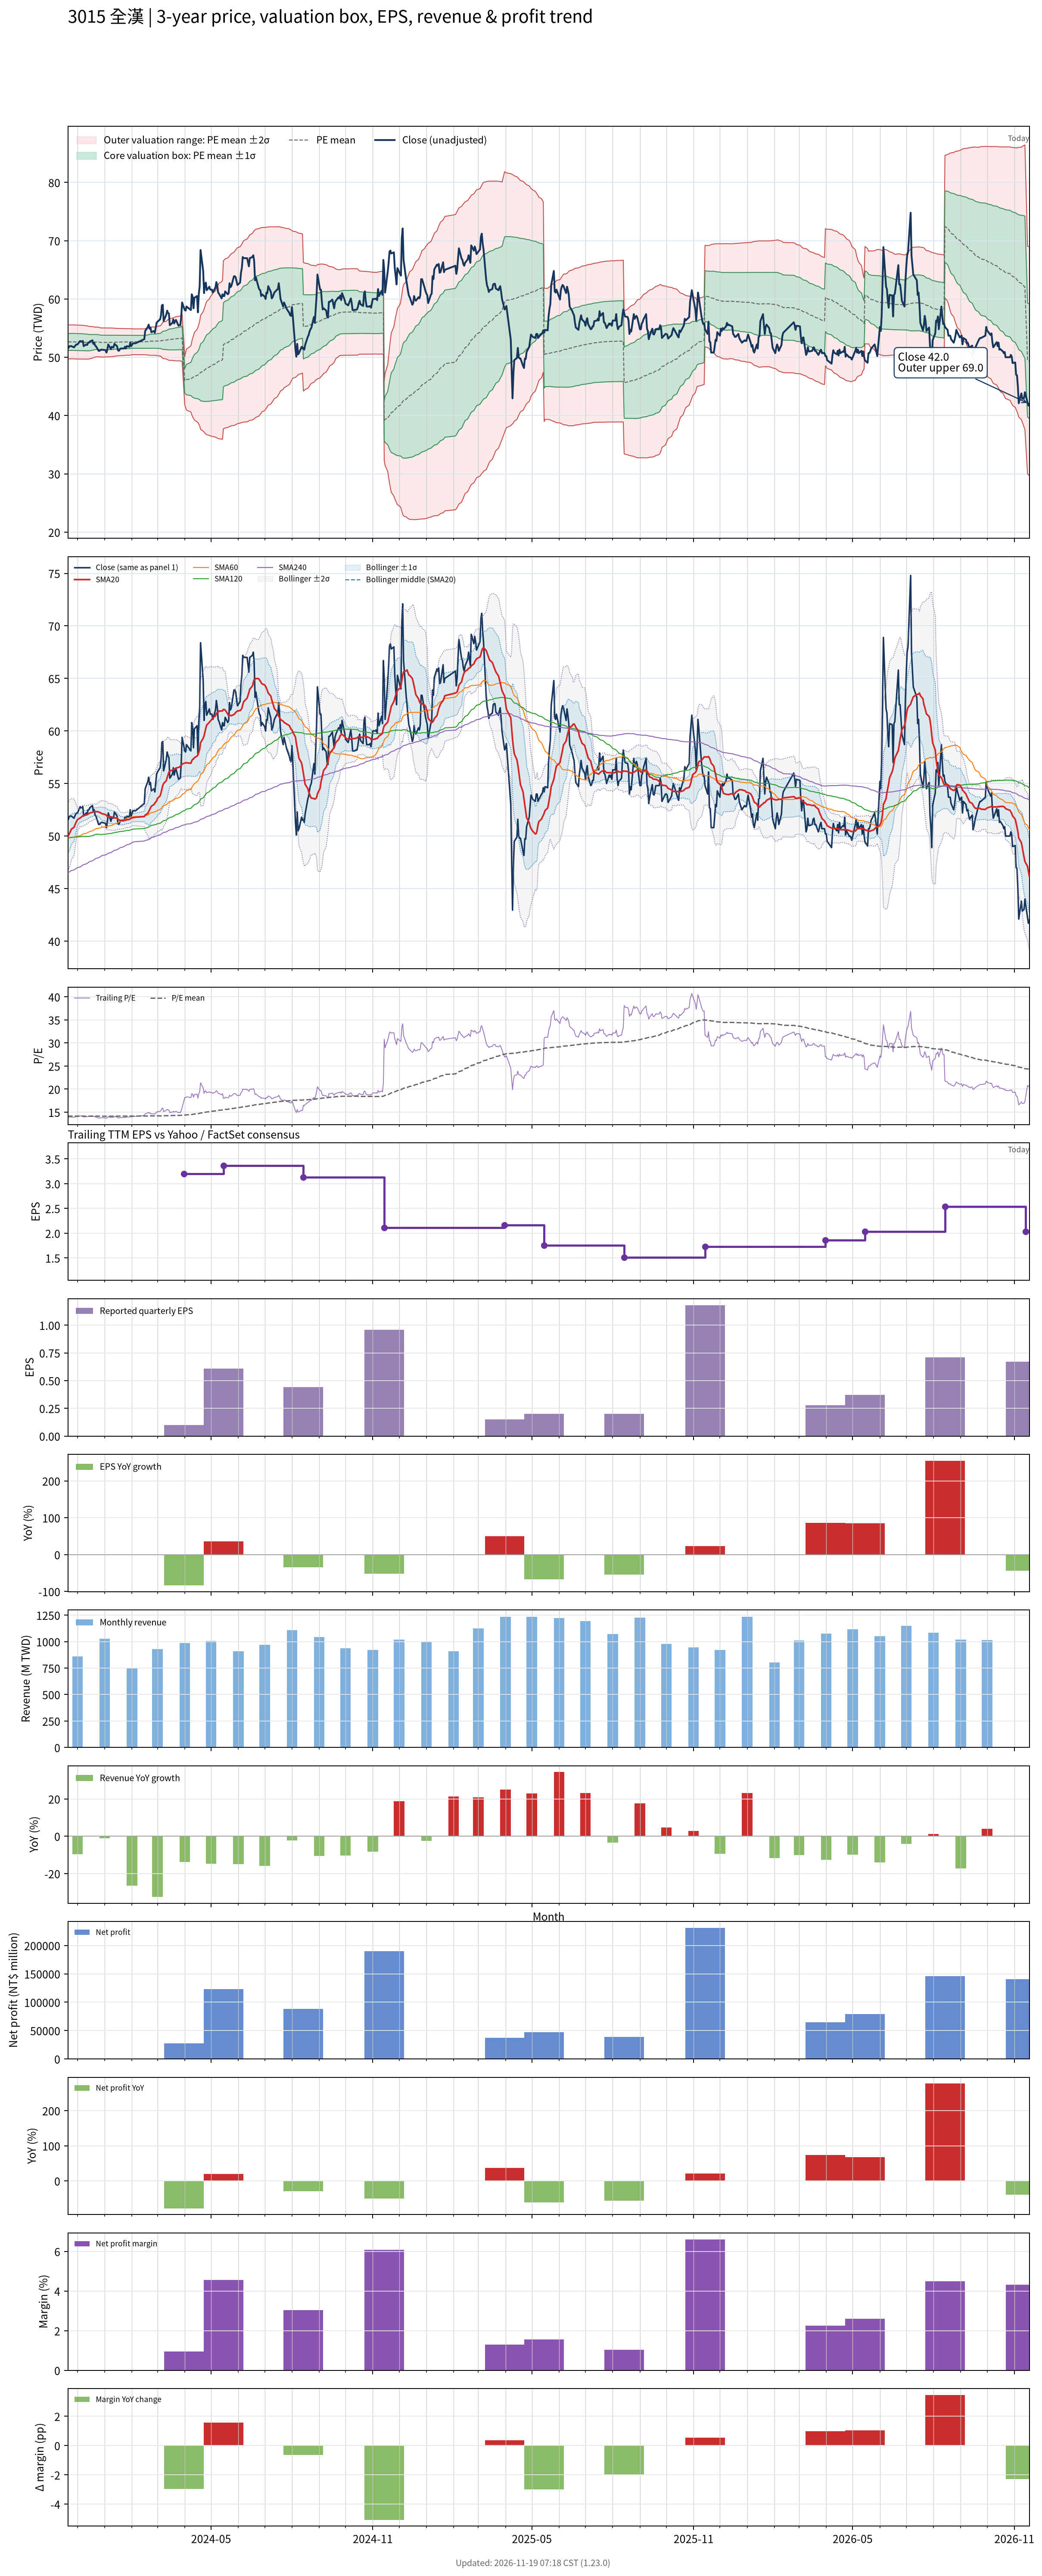

The file beside this chart, header and first rows:
# chart-version: skill-stock-dynamic-val…
date, close, available_date, period_end, eps, ttm_eps, pe, pe_mean, pe_std, price_m2, price_m1, price_mean, price_p1, price_p2, forward_eps, forward_pe, forward_pe_mean, forward_pe_std, forward_price_m2, forward_price_m1, forward_price_mean, forward_price_p1, forward_price_p2, sma20
2023-11-20, 51.5, 2023-11-14, 2023-09-30, 1.98, 3.72, 13.84, 14.15, 0.3922, 49.71, 51.17, 52.63, 54.09, 55.55, , , , , , , , , , 49.91
2023-11-21, 51.7, 2023-11-14, 2023-09-30, 1.98, 3.72, 13.9, 14.15, 0.3921, 49.71, 51.17, 52.63, 54.09, 55.55, , , , , , , , , , 50.09
2023-11-22, 51.9, 2023-11-14, 2023-09-30, 1.98, 3.72, 13.95, 14.15, 0.3909, 49.73, 51.18, 52.63, 54.09, 55.54, , , , , , , , , , 50.27
2023-11-23, 51.9, 2023-11-14, 2023-09-30, 1.98, 3.72, 13.95, 14.15, 0.3905, 49.73, 51.18, 52.64, 54.09, 55.54, , , , , , , , , , 50.46
2023-11-24, 51.9, 2023-11-14, 2023-09-30, 1.98, 3.72, 13.95, 14.15, 0.3903, 49.73, 51.19, 52.64, 54.09, 55.54, , , , , , , , , , 50.66
2023-11-27, 51.7, 2023-11-14, 2023-09-30, 1.98, 3.72, 13.9, 14.15, 0.3908, 49.73, 51.18, 52.63, 54.09, 55.54, , , , , , , , , , 50.83
2023-11-28, 51.9, 2023-11-14, 2023-09-30, 1.98, 3.72, 13.95, 14.15, 0.3912, 49.72, 51.17, 52.63, 54.08, 55.54, , , , , , , , , , 51.04
2023-11-29, 52.1, 2023-11-14, 2023-09-30, 1.98, 3.72, 14.01, 14.14, 0.3911, 49.71, 51.16, 52.62, 54.07, 55.53, , , , , , , , , , 51.24
2023-11-30, 52.2, 2023-11-14, 2023-09-30, 1.98, 3.72, 14.03, 14.14, 0.3909, 49.7, 51.15, 52.61, 54.06, 55.52, , , , , , , , , , 51.41
2023-12-01, 52.2, 2023-11-14, 2023-09-30, 1.98, 3.72, 14.03, 14.14, 0.391, 49.7, 51.15, 52.61, 54.06, 55.51, , , , , , , , , , 51.57
2023-12-04, 52.8, 2023-11-14, 2023-09-30, 1.98, 3.72, 14.19, 14.14, 0.3901, 49.7, 51.15, 52.6, 54.05, 55.5, , , , , , , , , , 51.73
2023-12-05, 52.7, 2023-11-14, 2023-09-30, 1.98, 3.72, 14.17, 14.14, 0.3901, 49.69, 51.15, 52.6, 54.05, 55.5, , , , , , , , , , 51.78
2023-12-06, 52.7, 2023-11-14, 2023-09-30, 1.98, 3.72, 14.17, 14.14, 0.3894, 49.69, 51.14, 52.59, 54.04, 55.49, , , , , , , , , , 51.85
2023-12-07, 52.8, 2023-11-14, 2023-09-30, 1.98, 3.72, 14.19, 14.13, 0.3883, 49.69, 51.14, 52.58, 54.03, 55.47, , , , , , , , , , 51.92
2023-12-08, 51.9, 2023-11-14, 2023-09-30, 1.98, 3.72, 13.95, 14.13, 0.3873, 49.68, 51.12, 52.56, 54.01, 55.45, , , , , , , , , , 51.96
2023-12-11, 52.2, 2023-11-14, 2023-09-30, 1.98, 3.72, 14.03, 14.13, 0.3856, 49.68, 51.11, 52.55, 53.98, 55.42, , , , , , , , , , 52.01
2023-12-12, 52.1, 2023-11-14, 2023-09-30, 1.98, 3.72, 14.01, 14.12, 0.3823, 49.68, 51.11, 52.53, 53.95, 55.37, , , , , , , , , , 52.04
2023-12-13, 52.5, 2023-11-14, 2023-09-30, 1.98, 3.72, 14.11, 14.12, 0.3795, 49.69, 51.1, 52.51, 53.92, 55.34, , , , , , , , , , 52.09
2023-12-14, 52.5, 2023-11-14, 2023-09-30, 1.98, 3.72, 14.11, 14.11, 0.3766, 49.69, 51.1, 52.5, 53.9, 55.3, , , , , , , , , , 52.13
2023-12-15, 52.7, 2023-11-14, 2023-09-30, 1.98, 3.72, 14.17, 14.12, 0.3725, 49.75, 51.13, 52.52, 53.9, 55.29, , , , , , , , , , 52.2
2023-12-18, 52.9, 2023-11-14, 2023-09-30, 1.98, 3.72, 14.22, 14.13, 0.3633, 49.84, 51.2, 52.55, 53.9, 55.25, , , , , , , , , , 52.27
2023-12-19, 52.3, 2023-11-14, 2023-09-30, 1.98, 3.72, 14.06, 14.13, 0.3574, 49.91, 51.24, 52.57, 53.9, 55.23, , , , , , , , , , 52.3
2023-12-20, 52.5, 2023-11-14, 2023-09-30, 1.98, 3.72, 14.11, 14.14, 0.351, 49.98, 51.28, 52.59, 53.9, 55.2, , , , , , , , , , 52.33
2023-12-21, 52, 2023-11-14, 2023-09-30, 1.98, 3.72, 13.98, 14.14, 0.3441, 50.05, 51.33, 52.61, 53.89, 55.17, , , , , , , , , , 52.33
2023-12-22, 51.9, 2023-11-14, 2023-09-30, 1.98, 3.72, 13.95, 14.14, 0.3419, 50.07, 51.35, 52.62, 53.89, 55.16, , , , , , , , , , 52.33
2023-12-25, 51.1, 2023-11-14, 2023-09-30, 1.98, 3.72, 13.74, 14.14, 0.3426, 50.07, 51.34, 52.62, 53.89, 55.16, , , , , , , , , , 52.3
2023-12-26, 51.1, 2023-11-14, 2023-09-30, 1.98, 3.72, 13.74, 14.13, 0.3389, 50.06, 51.32, 52.58, 53.84, 55.1, , , , , , , , , , 52.26
2023-12-27, 51.2, 2023-11-14, 2023-09-30, 1.98, 3.72, 13.76, 14.13, 0.3342, 50.06, 51.3, 52.55, 53.79, 55.03, , , , , , , , , , 52.22
2023-12-28, 51.3, 2023-11-14, 2023-09-30, 1.98, 3.72, 13.79, 14.12, 0.3355, 50.04, 51.29, 52.53, 53.78, 55.03, , , , , , , , , , 52.17
2023-12-29, 51.3, 2023-11-14, 2023-09-30, 1.98, 3.72, 13.79, 14.12, 0.3354, 50.04, 51.29, 52.53, 53.78, 55.03, , , , , , , , , , 52.12
2024-01-02, 51.2, 2023-11-14, 2023-09-30, 1.98, 3.72, 13.76, 14.12, 0.3342, 50.05, 51.29, 52.54, 53.78, 55.02, , , , , , , , , , 52.05
2024-01-03, 50.8, 2023-11-14, 2023-09-30, 1.98, 3.72, 13.66, 14.12, 0.3335, 50.06, 51.3, 52.54, 53.78, 55.02, , , , , , , , , , 51.95
2024-01-04, 51.4, 2023-11-14, 2023-09-30, 1.98, 3.72, 13.82, 14.12, 0.3334, 50.06, 51.3, 52.54, 53.78, 55.02, , , , , , , , , , 51.88
2024-01-05, 52.2, 2023-11-14, 2023-09-30, 1.98, 3.72, 14.03, 14.13, 0.3317, 50.08, 51.31, 52.55, 53.78, 55.02, , , , , , , , , , 51.85
2024-01-08, 51.4, 2023-11-14, 2023-09-30, 1.98, 3.72, 13.82, 14.13, 0.3323, 50.07, 51.31, 52.55, 53.78, 55.02, , , , , , , , , , 51.83
2024-01-09, 51.8, 2023-11-14, 2023-09-30, 1.98, 3.72, 13.92, 14.13, 0.3319, 50.08, 51.31, 52.55, 53.78, 55.02, , , , , , , , , , 51.81
2024-01-10, 51.7, 2023-11-14, 2023-09-30, 1.98, 3.72, 13.9, 14.13, 0.3286, 50.11, 51.34, 52.56, 53.78, 55, , , , , , , , , , 51.79
2024-01-11, 51.7, 2023-11-14, 2023-09-30, 1.98, 3.72, 13.9, 14.13, 0.3259, 50.14, 51.35, 52.57, 53.78, 54.99, , , , , , , , , , 51.75
2024-01-12, 52.3, 2023-11-14, 2023-09-30, 1.98, 3.72, 14.06, 14.13, 0.3226, 50.18, 51.38, 52.58, 53.78, 54.98, , , , , , , , , , 51.74
2024-01-15, 51.9, 2023-11-14, 2023-09-30, 1.98, 3.72, 13.95, 14.14, 0.3172, 50.24, 51.42, 52.6, 53.78, 54.96, , , , , , , , , , 51.7
2024-01-16, 51.2, 2023-11-14, 2023-09-30, 1.98, 3.72, 13.76, 14.14, 0.3142, 50.26, 51.43, 52.6, 53.77, 54.94, , , , , , , , , , 51.62
2024-01-17, 51.1, 2023-11-14, 2023-09-30, 1.98, 3.72, 13.74, 14.14, 0.3136, 50.27, 51.44, 52.6, 53.77, 54.94, , , , , , , , , , 51.55
2024-01-18, 51.3, 2023-11-14, 2023-09-30, 1.98, 3.72, 13.79, 14.14, 0.313, 50.28, 51.44, 52.61, 53.77, 54.93, , , , , , , , , , 51.49
2024-01-19, 51.5, 2023-11-14, 2023-09-30, 1.98, 3.72, 13.84, 14.14, 0.3123, 50.28, 51.45, 52.61, 53.77, 54.93, , , , , , , , , , 51.47
2024-01-22, 51.5, 2023-11-14, 2023-09-30, 1.98, 3.72, 13.84, 14.14, 0.3121, 50.29, 51.45, 52.61, 53.77, 54.93, , , , , , , , , , 51.45
2024-01-23, 51.5, 2023-11-14, 2023-09-30, 1.98, 3.72, 13.84, 14.14, 0.3116, 50.29, 51.45, 52.61, 53.77, 54.93, , , , , , , , , , 51.47
2024-01-24, 51.8, 2023-11-14, 2023-09-30, 1.98, 3.72, 13.92, 14.15, 0.307, 50.34, 51.48, 52.62, 53.77, 54.91, , , , , , , , , , 51.51
2024-01-25, 51.5, 2023-11-14, 2023-09-30, 1.98, 3.72, 13.84, 14.15, 0.3063, 50.35, 51.49, 52.63, 53.77, 54.9, , , , , , , , , , 51.52
2024-01-26, 51.9, 2023-11-14, 2023-09-30, 1.98, 3.72, 13.95, 14.15, 0.3065, 50.34, 51.48, 52.62, 53.76, 54.9, , , , , , , , , , 51.55
2024-01-29, 51.8, 2023-11-14, 2023-09-30, 1.98, 3.72, 13.92, 14.15, 0.3065, 50.34, 51.48, 52.62, 53.76, 54.9, , , , , , , , , , 51.58
2024-01-30, 52.5, 2023-11-14, 2023-09-30, 1.98, 3.72, 14.11, 14.15, 0.3044, 50.37, 51.5, 52.64, 53.77, 54.9, , , , , , , , , , 51.64
2024-01-31, 51.9, 2023-11-14, 2023-09-30, 1.98, 3.72, 13.95, 14.15, 0.3015, 50.4, 51.52, 52.64, 53.77, 54.89, , , , , , , , , , 51.7
2024-02-01, 52.1, 2023-11-14, 2023-09-30, 1.98, 3.72, 14.01, 14.15, 0.2982, 50.44, 51.55, 52.66, 53.77, 54.87, , , , , , , , , , 51.73
2024-02-02, 52.4, 2023-11-14, 2023-09-30, 1.98, 3.72, 14.09, 14.15, 0.2983, 50.43, 51.54, 52.65, 53.76, 54.87, , , , , , , , , , 51.74
2024-02-05, 52.4, 2023-11-14, 2023-09-30, 1.98, 3.72, 14.09, 14.15, 0.2978, 50.43, 51.54, 52.65, 53.75, 54.86, , , , , , , , , , 51.79
2024-02-15, 53.1, 2023-11-14, 2023-09-30, 1.98, 3.72, 14.27, 14.15, 0.298, 50.43, 51.54, 52.65, 53.76, 54.86, , , , , , , , , , 51.85
2024-02-16, 54.5, 2023-11-14, 2023-09-30, 1.98, 3.72, 14.65, 14.16, 0.3013, 50.42, 51.54, 52.66, 53.78, 54.9, , , , , , , , , , 51.99
2024-02-19, 55.2, 2023-11-14, 2023-09-30, 1.98, 3.72, 14.84, 14.16, 0.3076, 50.4, 51.54, 52.68, 53.83, 54.97, , , , , , , , , , 52.17
2024-02-20, 55.6, 2023-11-14, 2023-09-30, 1.98, 3.72, 14.95, 14.17, 0.3156, 50.36, 51.54, 52.71, 53.89, 55.06, , , , , , , , , , 52.34
... 667 more rows
